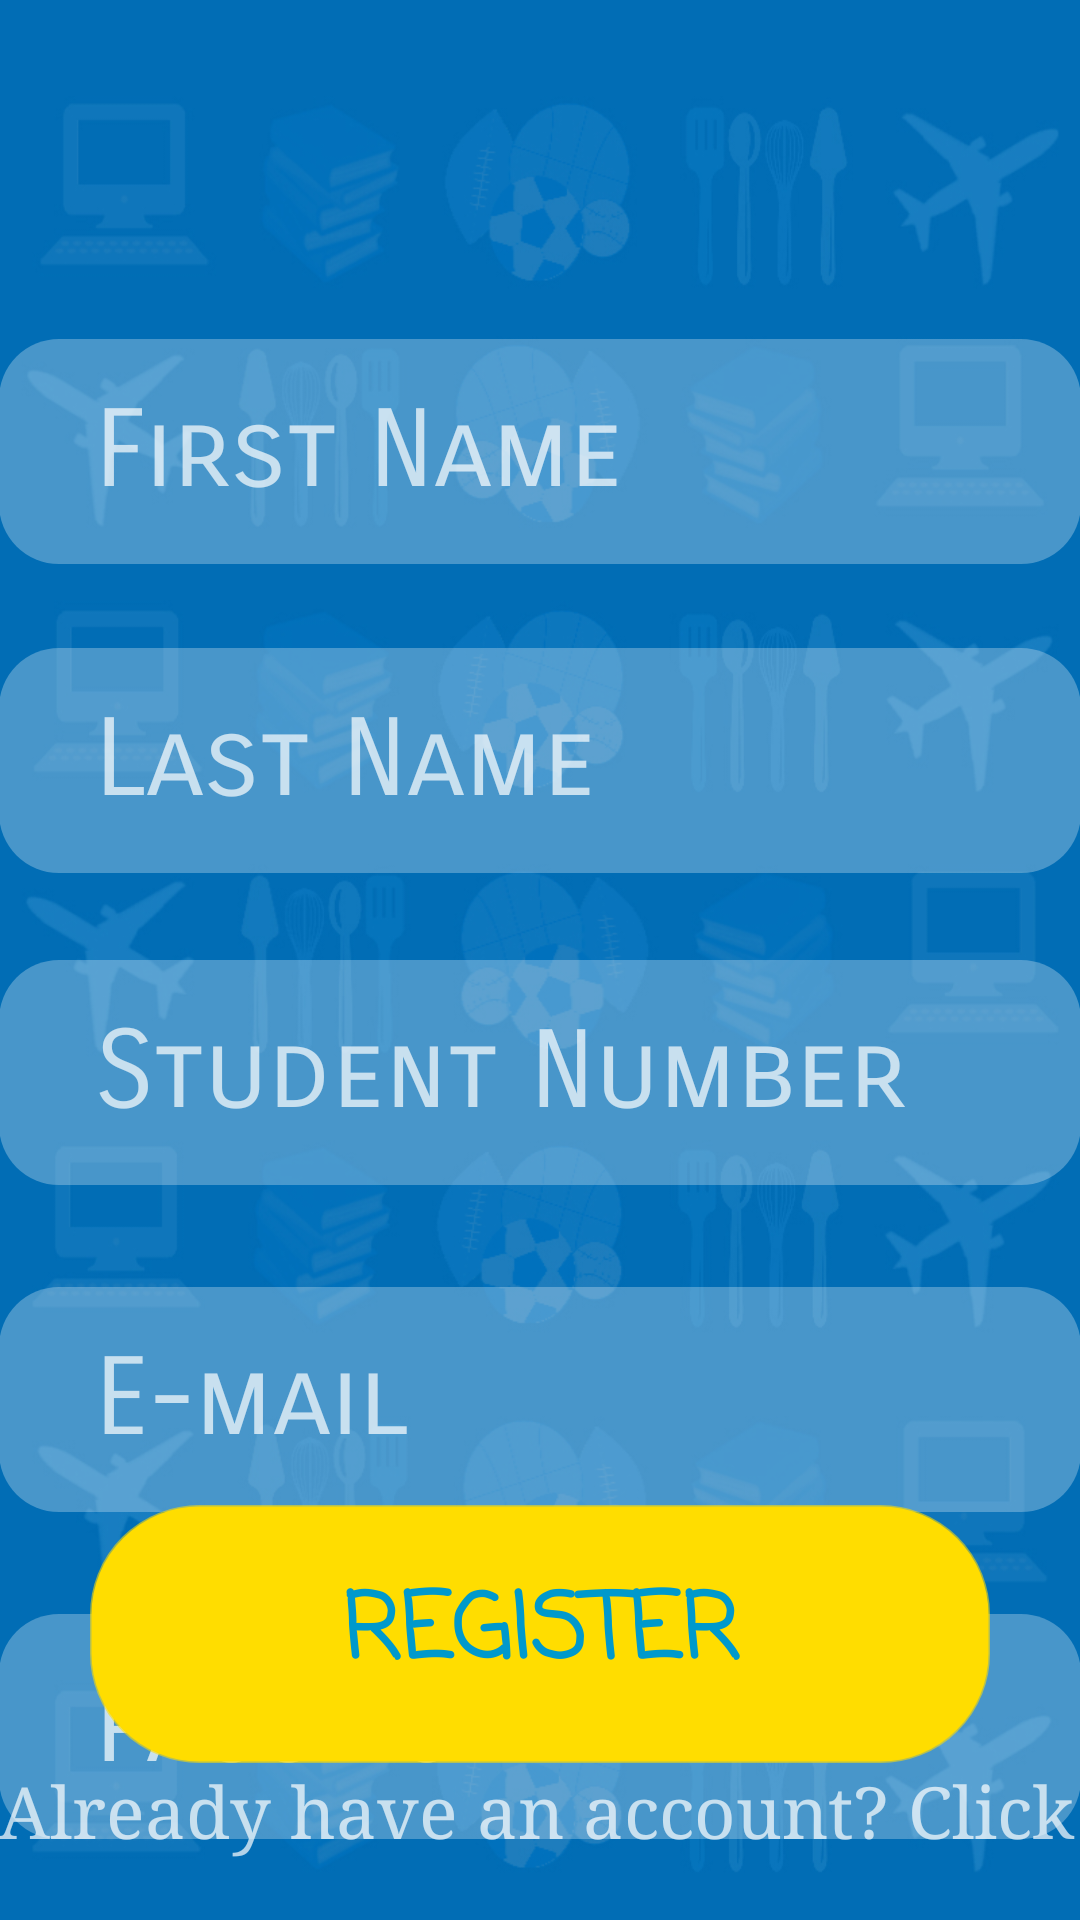

This screen was rendered from an Android layout file. Write that file and the resources it references.
<!-- AndroidManifest.xml: application theme Theme.AppCompat.NoActionBar -->
<!-- res/layout/activity_register.xml -->
<?xml version="1.0" encoding="utf-8"?>
<RelativeLayout xmlns:android="http://schemas.android.com/apk/res/android"
    xmlns:tools="http://schemas.android.com/tools"
    android:id="@+id/activity_register"
    android:layout_width="match_parent"
    android:layout_height="match_parent"
    android:paddingBottom="@dimen/activity_vertical_margin"
    android:paddingLeft="@dimen/activity_horizontal_margin"
    android:paddingRight="@dimen/activity_horizontal_margin"
    android:paddingTop="@dimen/activity_vertical_margin"
    tools:context="sti.lipa.dev.besti.Register"
    android:background="@drawable/backg">


    <EditText
        android:layout_width="500dp"
        android:inputType="number"
        android:ems="10"
        android:layout_marginTop="29dp"
        android:id="@+id/txteditsnumber"
        android:hint="   Student Number"
        android:textSize="36sp"
        android:layout_below="@+id/txteditlname"
        android:layout_alignStart="@+id/txteditlname"
        android:background="@drawable/edittext"
        android:fontFamily="sans-serif-smallcaps"
        android:layout_height="75dp" />

    <EditText
        android:layout_width="500dp"
        android:inputType="textEmailAddress"
        android:ems="10"
        android:layout_below="@+id/txteditsnumber"
        android:layout_centerHorizontal="true"
        android:layout_marginTop="34dp"
        android:id="@+id/txteditemail"
        android:hint="   E-mail"
        android:textSize="36sp"
        android:background="@drawable/edittext"
        android:fontFamily="sans-serif-smallcaps"
        android:layout_height="75dp" />

    <EditText
        android:layout_width="500dp"
        android:inputType="textPassword"
        android:ems="10"
        android:layout_marginTop="34dp"
        android:id="@+id/txtcpword"
        android:hint="  Confirm Password"
        android:textSize="36sp"
        android:layout_below="@+id/txteditpword"
        android:layout_alignStart="@+id/txteditpword"
        android:background="@drawable/edittext"
        android:fontFamily="sans-serif-smallcaps"
        android:layout_height="75dp" />

    <EditText
        android:layout_width="500dp"
        android:inputType="textPassword"
        android:ems="10"
        android:layout_marginTop="34dp"
        android:id="@+id/txteditpword"
        android:hint="   Password"
        android:textSize="36sp"
        android:background="@drawable/edittext"
        android:layout_below="@+id/txteditemail"
        android:layout_alignStart="@+id/txteditemail"
        android:fontFamily="sans-serif-smallcaps"
        android:layout_height="75dp" />

    <TextView
        android:text="Already have an account? Click "
        android:layout_width="wrap_content"
        android:layout_height="wrap_content"
        android:textSize="24sp"
        android:lineSpacingExtra="18sp"
        android:fontFamily="serif"
        android:id="@+id/Already"
        android:layout_alignParentBottom="true"
        android:layout_alignStart="@+id/txteditphone"
        android:layout_marginBottom="21dp" />

    <EditText
        android:layout_width="500dp"
        android:inputType="textPersonName"
        android:ems="10"
        android:layout_marginTop="113dp"
        android:id="@+id/txteditfname"
        android:textSize="36sp"
        android:hint="   First Name"
        android:background="@drawable/edittext"
        android:fontFamily="sans-serif-smallcaps"
        android:layout_alignParentTop="true"
        android:layout_alignStart="@+id/txteditemail"
        android:layout_height="75dp" />

    <Button
        android:text="here"
        android:id="@+id/btntologin"
        android:background="#00FFFFFF"
        android:textSize="26sp"
        android:fontFamily="sans-serif-condensed"
        android:layout_width="66dp"
        android:textStyle="normal|bold"
        android:onClick="Login"
        android:layout_height="30dp"
        android:layout_alignTop="@+id/Already"
        android:layout_toEndOf="@+id/Already" />

    <EditText
        android:layout_width="500dp"
        android:inputType="textPersonName"
        android:ems="10"
        android:layout_marginTop="28dp"
        android:id="@+id/txteditlname"
        android:textSize="36sp"
        android:hint="   Last Name"
        android:background="@drawable/edittext"
        android:fontFamily="sans-serif-smallcaps"
        android:layout_below="@+id/txteditfname"
        android:layout_alignStart="@+id/txteditfname"
        android:layout_height="75dp" />

    <Spinner
        android:layout_height="75dp"
        android:layout_marginTop="35dp"
        android:id="@+id/spinner"
        android:layout_width="500dp"
        android:layout_below="@+id/txteditphone"
        android:layout_alignStart="@+id/txteditphone"
        android:background="@drawable/edittext"/>

    <EditText
        android:layout_width="500dp"
        android:inputType="phone"
        android:ems="10"
        android:id="@+id/txteditphone"
        android:textSize="36sp"
        android:hint="   Phone Number"
        android:layout_marginTop="32dp"
        android:background="@drawable/edittext"
        android:fontFamily="sans-serif-smallcaps"
        android:layout_height="75dp"
        android:layout_below="@+id/txtcpword"
        android:layout_alignStart="@+id/txtcpword" />

    <Button
        android:text="Register"
        android:layout_width="300dp"
        android:id="@+id/btnreg"
        android:background="@drawable/btn"
        android:textColor="@android:color/holo_blue_dark"
        android:textSize="30sp"
        android:fontFamily="casual"
        android:textStyle="normal|bold"
        android:layout_height="86dp"
        android:layout_above="@+id/Already"
        android:layout_centerHorizontal="true" />


</RelativeLayout>
<!-- resources referenced by this layout -->
<resources>
  <!-- drawable backg: jpg bitmap (drawable, 211588 bytes) -->
  <!-- drawable btn (drawable) -->
  <?xml version="1.0" encoding="utf-8"?>
  <selector xmlns:android="http://schemas.android.com/apk/res/android">
  <item >
      <shape android:shape="rectangle" >
          <corners android:radius="36dip"/>
          <stroke android:color="#94ffdd00" android:width="1dip"/>
          <gradient android:startColor="#ffdd00" android:endColor="#ffdd00" />
      </shape>
  </item>
      <item android:state_pressed="true">
          <shape android:shape="rectangle" >
              <corners android:radius="30dip"/>
              <stroke android:color="#49ffdd00" android:width="1dip"/>
      </shape>
      </item>
      <item android:state_focused="true">
          <shape android:shape="rectangle" >
              <corners android:radius="30dip"/>
              <stroke android:color="#62ffdd00" android:width="1dip"/>
              <solid android:color="#5fffdd00"/>
          </shape>
      </item>
  </selector>
  <!-- drawable edittext (drawable) -->
  <?xml version="1.0" encoding="utf-8"?>
  <selector xmlns:android="http://schemas.android.com/apk/res/android">
  <item >
      <shape android:shape="rectangle" >
          <corners android:radius="20dip"/>
          <solid android:color="#47ffffff"/>
      </shape>
      </item>
  </selector>
</resources>
